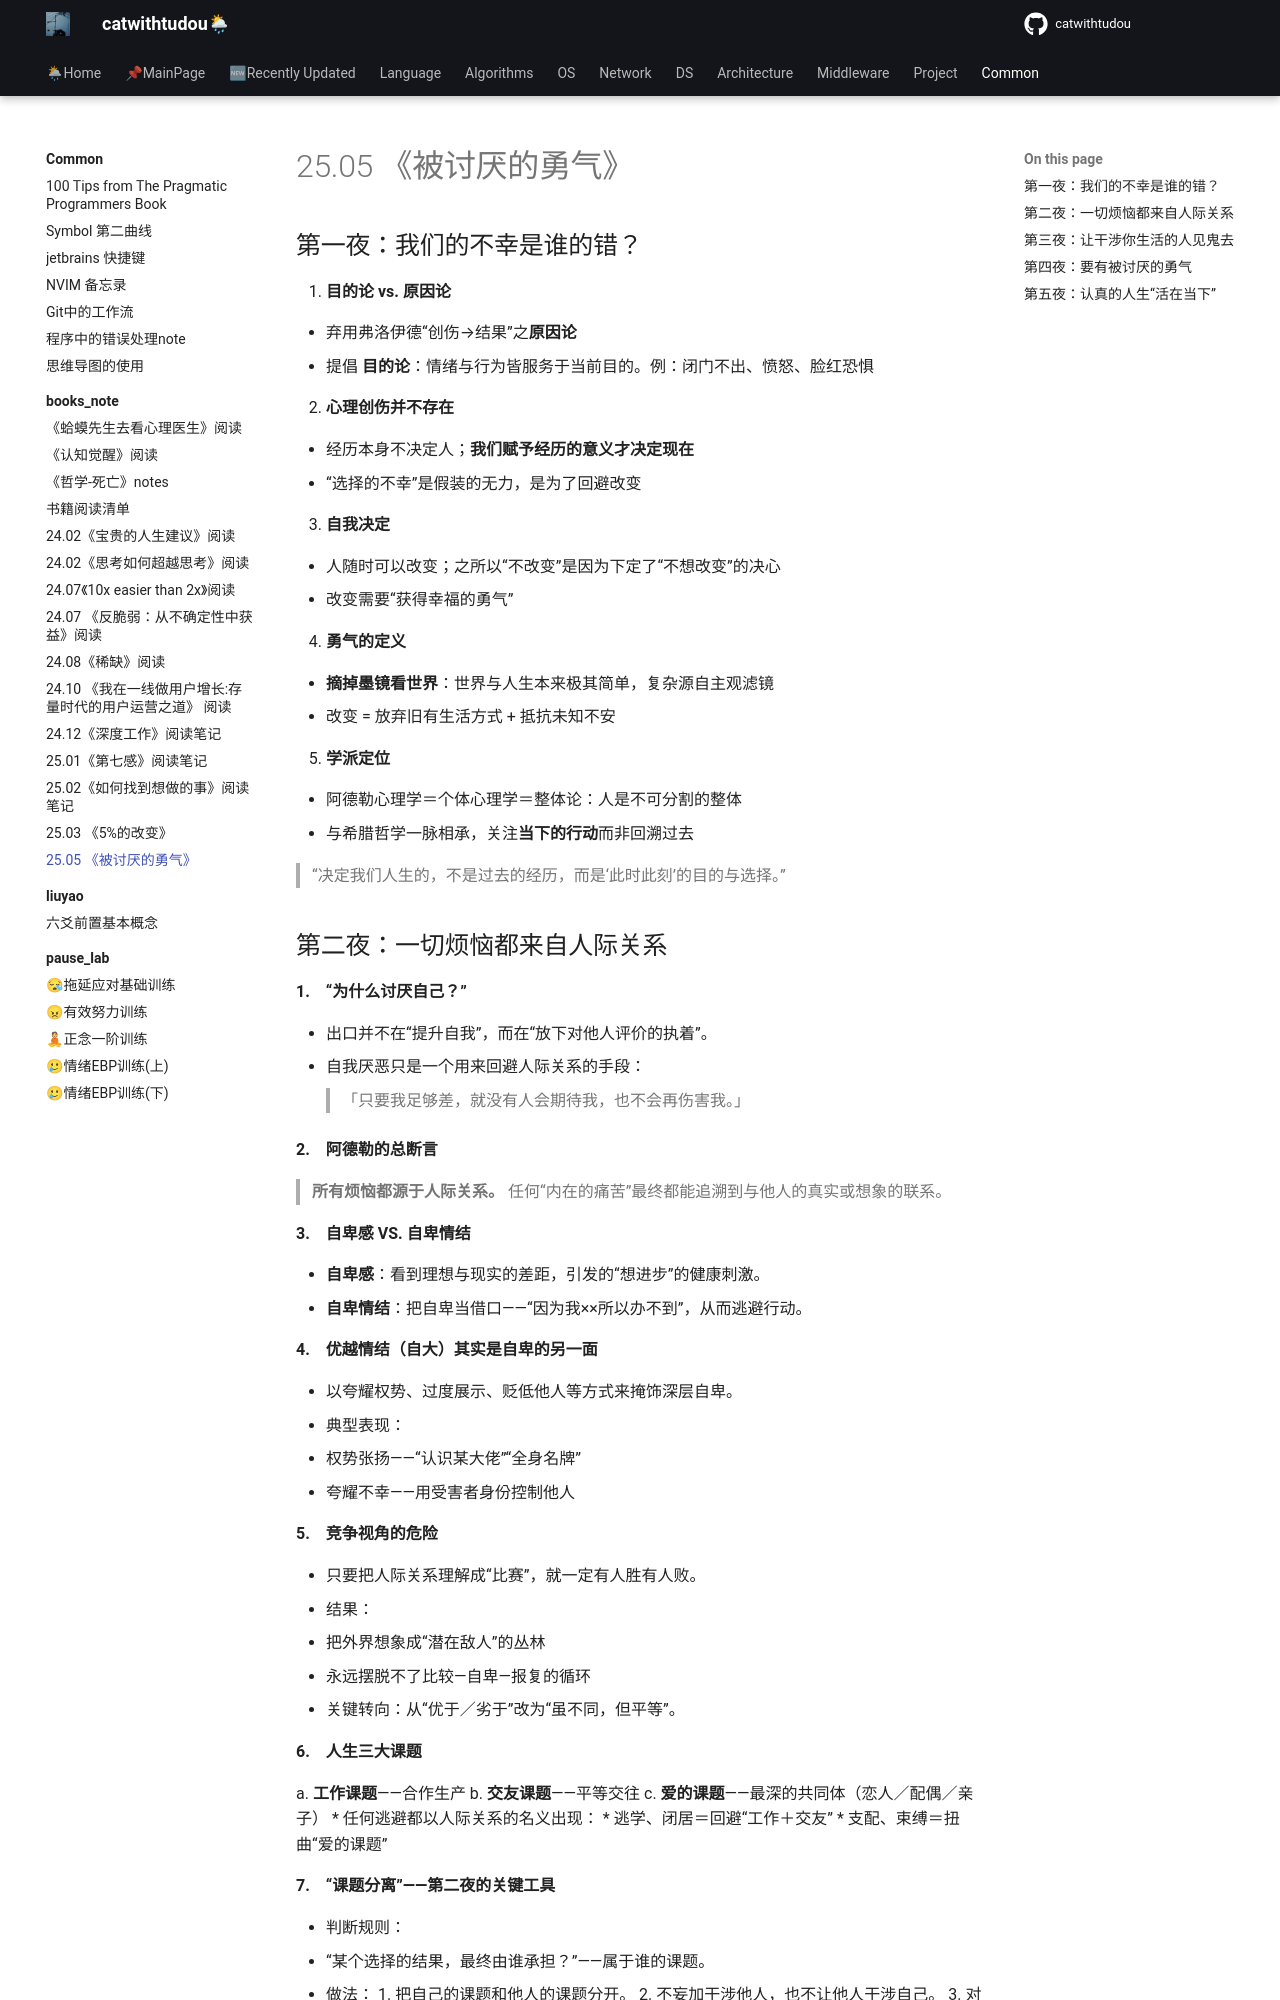

repository: catwithtudou/new_blog · page: common/books_note/25055courage_to_be_disliked/index.html · generator: mkdocs

# 25.05 《被讨厌的勇气》

## 第一夜：我们的不幸是谁的错？

1. **目的论 vs. 原因论**

- 弃用弗洛伊德“创伤→结果”之**原因论**
- 提倡 **目的论**：情绪与行为皆服务于当前目的。例：闭门不出、愤怒、脸红恐惧

2. **心理创伤并不存在**

- 经历本身不决定人；**我们赋予经历的意义才决定现在**
- “选择的不幸”是假装的无力，是为了回避改变

3. **自我决定**

- 人随时可以改变；之所以“不改变”是因为下定了“不想改变”的决心
- 改变需要“获得幸福的勇气”

4. **勇气的定义**

- **摘掉墨镜看世界**：世界与人生本来极其简单，复杂源自主观滤镜
- 改变 = 放弃旧有生活方式 + 抵抗未知不安

5. **学派定位**

- 阿德勒心理学＝个体心理学＝整体论：人是不可分割的整体
- 与希腊哲学一脉相承，关注**当下的行动**而非回溯过去


> “决定我们人生的，不是过去的经历，而是‘此时此刻’的目的与选择。”
